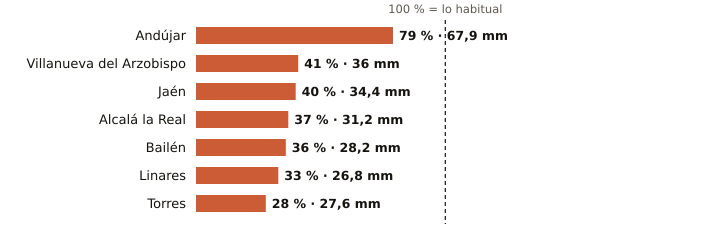

Source data for this figure (header and first rows):
estacion, provincia, indicativo, mm_otono, referencia_mm, pct, periodo_referencia, hasta, hora
Andújar, Jaén, 5298X, 67.9, 85.5, 79, 2001-2025, 2026-11-03, 8
Villanueva del Arzobispo, Jaén, 5210X, 36.0, 88.7, 41, 2008-2025, 2026-11-03, 7
Jaén, Jaén, 5270B, 34.4, 86.7, 40, 1991-2020, 2026-11-03, 8
Alcalá la Real, Jaén, 5406X, 31.2, 84.5, 37, 2008-2025, 2026-11-03, 8
Bailén, Jaén, 5281X, 28.2, 77.6, 36, 2009-2025, 2026-11-03, 7
Linares, Jaén, 5279X, 26.8, 82.4, 33, 2004-2025, 2026-11-03, 7
Torres, Jaén, 5165X, 27.6, 100.3, 28, 2008-2025, 2026-11-03, 7
